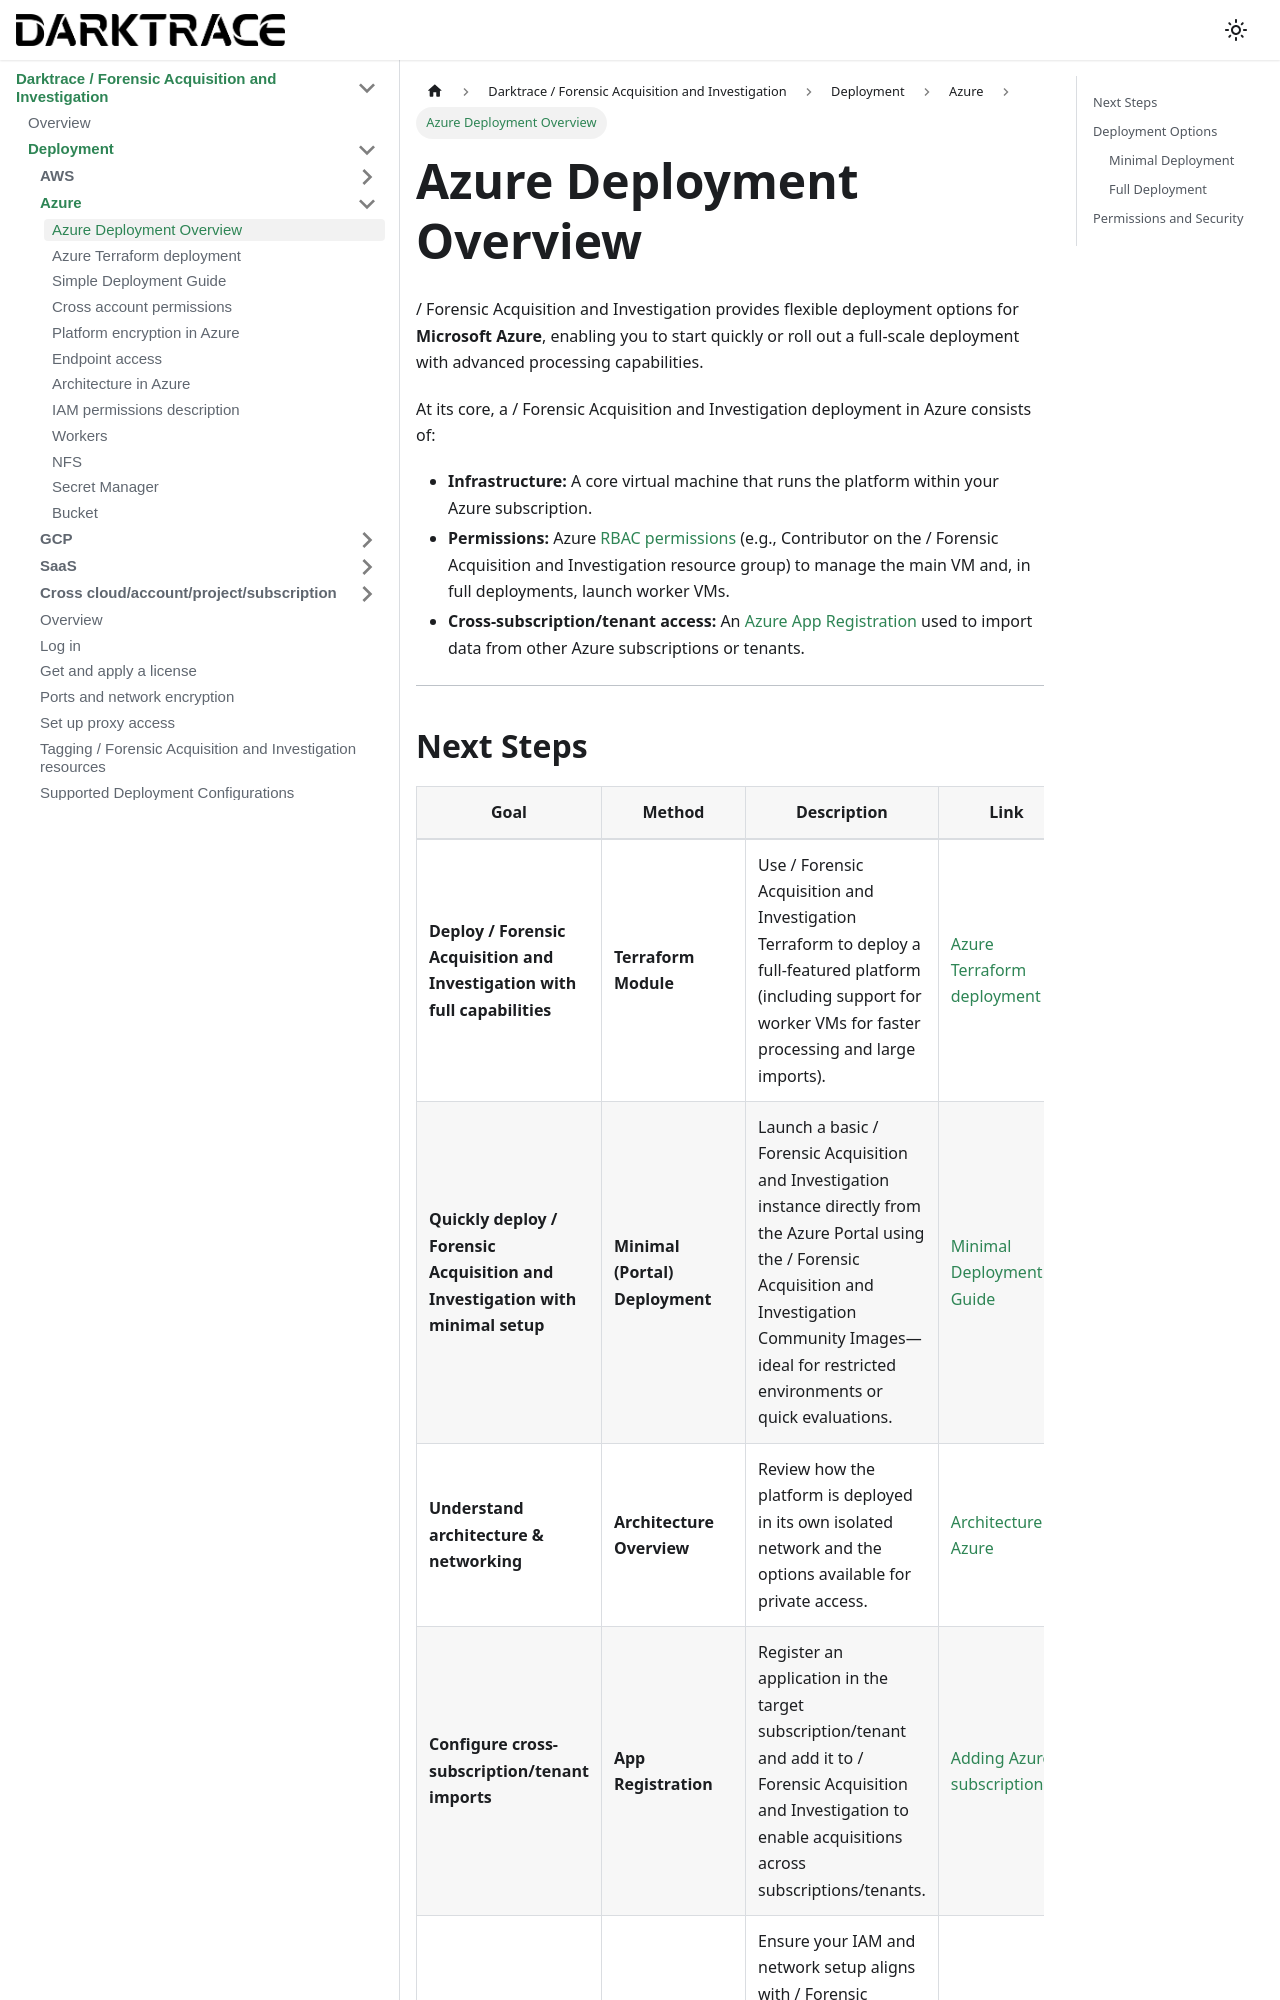

repository: cado-security/product-help · page: cado/deploy/azure/overview.html · generator: docusaurus

---
title: Azure Deployment Overview
hide_title: true
sidebar_position: 0
---

# Azure Deployment Overview

/ Forensic Acquisition and Investigation provides flexible deployment options for **Microsoft Azure**, enabling you to start quickly or roll out a full-scale deployment with advanced processing capabilities.

At its core, a / Forensic Acquisition and Investigation deployment in Azure consists of:

- **Infrastructure:** A core virtual machine that runs the platform within your Azure subscription.
- **Permissions:** Azure [RBAC permissions](https://docs.cadosecurity.com/cado/deploy/azure/iam-description) (e.g., Contributor on the / Forensic Acquisition and Investigation resource group) to manage the main VM and, in full deployments, launch worker VMs.
- **Cross-subscription/tenant access:** An [Azure App Registration](https://docs.cadosecurity.com/cado/deploy/cross/adding-azure) used to import data from other Azure subscriptions or tenants.

---
